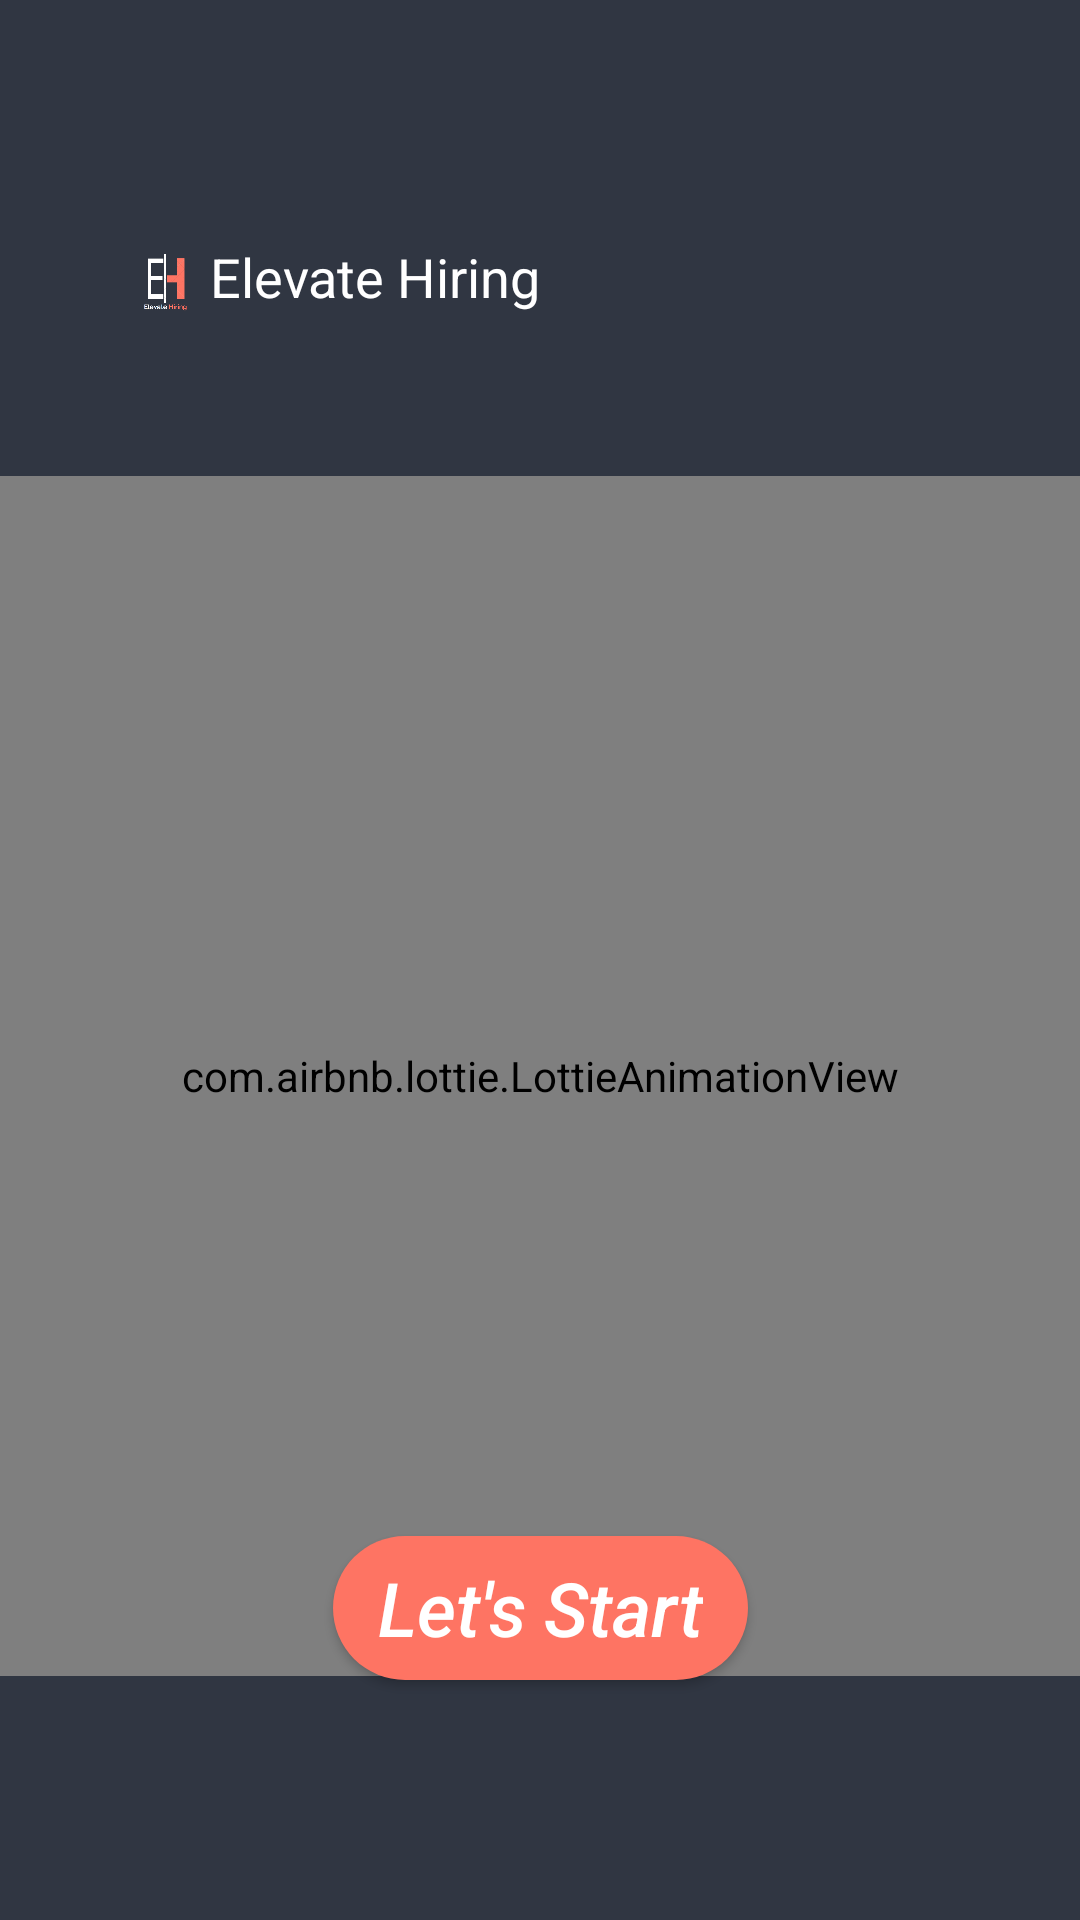

The Android layout XML behind this screen, and the referenced resources:
<!-- AndroidManifest.xml: application theme Theme.JobProvider -->
<!-- res/layout/activity_main.xml -->
<?xml version="1.0" encoding="utf-8"?>
<androidx.constraintlayout.widget.ConstraintLayout xmlns:android="http://schemas.android.com/apk/res/android"
    xmlns:app="http://schemas.android.com/apk/res-auto"
    xmlns:tools="http://schemas.android.com/tools"
    android:id="@+id/main"
    android:layout_width="match_parent"
    android:layout_height="match_parent"
    tools:context=".MainActivity"
    android:background="#303642"
    >

    <ImageView
        android:id="@+id/logo"
        android:layout_width="30dp"
        android:layout_height="30dp"
        android:layout_marginStart="40dp"
        android:layout_marginTop="80dp"
        android:src="@drawable/logo"
        app:layout_constraintStart_toStartOf="parent"
        app:layout_constraintTop_toTopOf="parent" />
    <TextView
        android:id="@+id/app_name"
        android:layout_width="wrap_content"
        android:layout_height="wrap_content"
        android:text="Elevate Hiring"
        app:layout_constraintStart_toEndOf="@id/logo"
        app:layout_constraintTop_toTopOf="parent"
        android:layout_marginTop="80dp"
        android:textSize="18sp"
        android:textColor="@color/white"/>
    <TextView
        android:id="@+id/main_idea"
        android:layout_width="0dp"
        android:layout_height="wrap_content"
        android:text="Revolutionizing Offline Hiring and Preparation"
        android:textColor="@color/white"
        android:textSize="40sp"
        app:layout_constraintTop_toBottomOf="@id/app_name"
        app:layout_constraintStart_toStartOf="parent"
        app:layout_constraintEnd_toEndOf="parent"
        android:layout_marginStart="40dp"
        android:layout_marginEnd="40dp"
        android:textStyle="bold"
        android:lines="3"
        android:ellipsize="end"
        android:layout_marginTop="50dp"/>
    <TextView
        android:id="@+id/small_txt"
        android:layout_width="0dp"
        android:layout_height="wrap_content"
        android:lines="3"
        android:ellipsize="end"
        android:textColor="@color/white"
        android:textStyle="italic"
        android:textSize="15sp"
        app:layout_constraintStart_toStartOf="parent"
        app:layout_constraintEnd_toEndOf="parent"
        android:layout_marginHorizontal="40dp"
        android:text="Efficient Hiring for Companies, easy Preparation for Students"
        app:layout_constraintBottom_toTopOf="@id/lets_start_btn"
        android:layout_marginBottom="25dp"/>

    <com.airbnb.lottie.LottieAnimationView
        android:id="@+id/animation"
        android:layout_width="match_parent"
        android:layout_height="400dp"
        app:lottie_autoPlay="true"
        app:lottie_speed="1"
        android:layout_marginBottom="15dp"
        app:lottie_loop="true"
        app:lottie_fileName="main.json"
        app:layout_constraintTop_toBottomOf="@id/main_idea"
        app:layout_constraintBottom_toTopOf="@+id/small_txt"
        app:layout_constraintStart_toStartOf="parent"
        app:layout_constraintEnd_toEndOf="parent"/>

    <Button
        android:id="@+id/lets_start_btn"
        android:layout_width="wrap_content"
        android:layout_height="wrap_content"
        android:text="Let's Start"
        android:textAllCaps="false"
        android:textStyle="italic"
        android:background="@drawable/round"
        android:paddingHorizontal="15dp"
        app:layout_constraintStart_toStartOf="parent"
        app:layout_constraintEnd_toEndOf="parent"
        app:layout_constraintBottom_toBottomOf="parent"
        android:layout_marginBottom="80dp"
        android:textSize="25sp"
        android:textColor="@color/white"/>

</androidx.constraintlayout.widget.ConstraintLayout>
<!-- resources referenced by this layout -->
<resources>
  <color name="white">#FFFFFF</color>
  <!-- drawable logo: png bitmap (drawable, 26938 bytes) -->
  <!-- drawable round (drawable) -->
  <?xml version="1.0" encoding="utf-8"?>
  <shape xmlns:android="http://schemas.android.com/apk/res/android">
      <corners android:radius="27dp"/>
      <solid android:color="#FE7463"/>
  </shape>
  <style name="Theme.JobProvider" parent="Base.Theme.JobProvider" />
  <style name="Base.Theme.JobProvider" parent="Theme.Material3.DayNight.NoActionBar">
          
          
      </style>
</resources>
